The GitHub repository shubh1215/PotatoDiseaseAI_SmartStorageSystem contains a labelled image folder "POTATO LEAF DATA" with 3 categories: potato early blight leaf, potato healthy leaf, potato late blight leaf. Examples follow, each with its label.

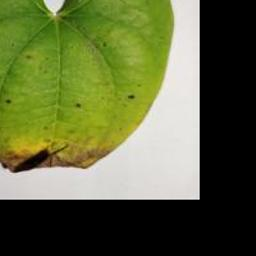
Label: potato early blight leaf

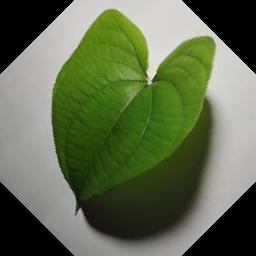
Label: potato healthy leaf

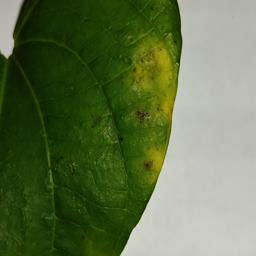
Label: potato early blight leaf

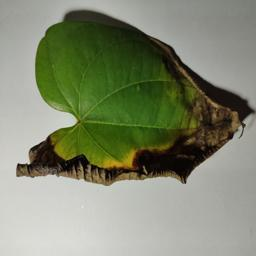
Label: potato late blight leaf

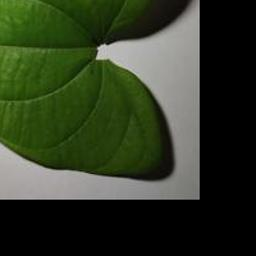
Label: potato healthy leaf

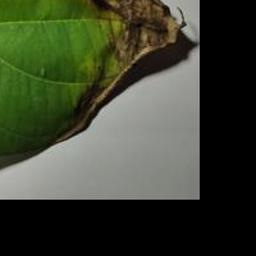
Label: potato late blight leaf
